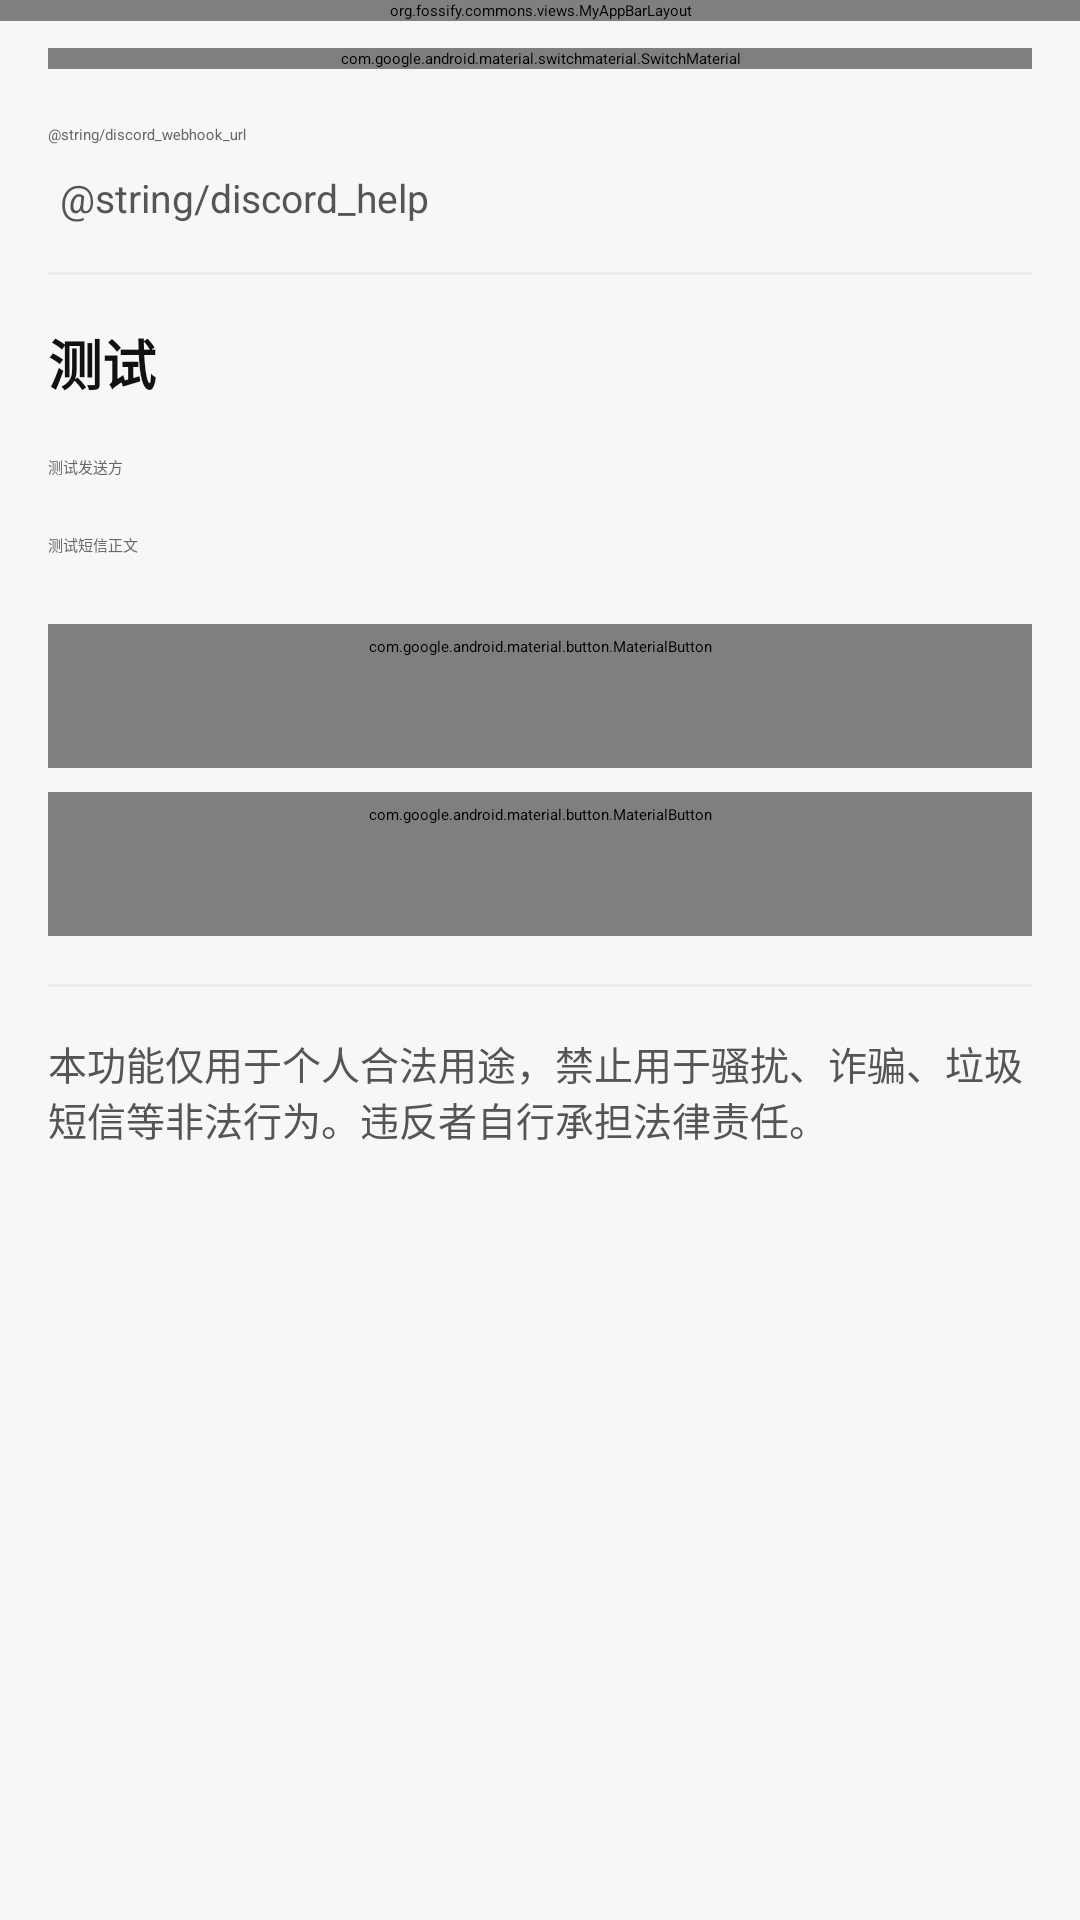

This screen was rendered from an Android layout file. Write that file and the resources it references.
<!-- AndroidManifest.xml: application theme AppTheme -->
<!-- res/layout/activity_discord_settings.xml -->
<?xml version="1.0" encoding="utf-8"?>
<androidx.coordinatorlayout.widget.CoordinatorLayout xmlns:android="http://schemas.android.com/apk/res/android"
    xmlns:app="http://schemas.android.com/apk/res-auto"
    android:layout_width="match_parent"
    android:layout_height="match_parent"
    android:background="@color/miui_page_background">

    <org.fossify.commons.views.MyAppBarLayout
        android:id="@+id/discord_appbar"
        android:layout_width="match_parent"
        android:layout_height="wrap_content"
        android:background="@color/miui_page_background">

        <com.google.android.material.appbar.MaterialToolbar
            android:id="@+id/discord_toolbar"
            android:layout_width="match_parent"
            android:layout_height="?attr/actionBarSize"
            android:background="@color/miui_page_background"
            app:navigationIconTint="@color/miui_primary_text"
            app:title="@string/forwarding_discord"
            app:titleTextColor="@color/miui_primary_text" />
    </org.fossify.commons.views.MyAppBarLayout>

    <androidx.core.widget.NestedScrollView
        android:id="@+id/discord_scrollview"
        android:layout_width="match_parent"
        android:layout_height="match_parent"
        app:layout_behavior="@string/appbar_scrolling_view_behavior">

        <LinearLayout
            android:layout_width="match_parent"
            android:layout_height="wrap_content"
            android:orientation="vertical"
            android:padding="16dp">

            <com.google.android.material.switchmaterial.SwitchMaterial
                android:id="@+id/discord_enabled"
                android:layout_width="match_parent"
                android:layout_height="wrap_content"
                android:text="@string/discord_enable"
                android:textColor="@color/miui_primary_text" />

            <com.google.android.material.textfield.TextInputLayout
                android:layout_width="match_parent"
                android:layout_height="wrap_content"
                android:layout_marginTop="8dp"
                android:hint="@string/discord_webhook_url">

                <com.google.android.material.textfield.TextInputEditText
                    android:id="@+id/discord_webhook_url"
                    style="@style/SmsChannelInputText"
                    android:layout_width="match_parent"
                    android:layout_height="wrap_content"
                    android:inputType="textUri"
                    android:maxLines="1" />
            </com.google.android.material.textfield.TextInputLayout>

            <TextView
                style="@style/SmsChannelHelperText"
                android:layout_marginTop="8dp"
                android:text="@string/discord_help" />

            <View style="@style/SmsChannelDivider" />

            <TextView
                style="@style/SmsChannelSectionTitle"
                android:text="@string/channel_section_test" />

            <com.google.android.material.textfield.TextInputLayout
                android:layout_width="match_parent"
                android:layout_height="wrap_content"
                android:layout_marginTop="8dp"
                android:hint="@string/bark_test_sender">

                <com.google.android.material.textfield.TextInputEditText
                    android:id="@+id/discord_test_sender"
                    style="@style/SmsChannelInputText"
                    android:layout_width="match_parent"
                    android:layout_height="wrap_content"
                    android:inputType="phone"
                    android:maxLines="1" />
            </com.google.android.material.textfield.TextInputLayout>

            <com.google.android.material.textfield.TextInputLayout
                android:layout_width="match_parent"
                android:layout_height="wrap_content"
                android:layout_marginTop="8dp"
                android:hint="@string/bark_test_body">

                <com.google.android.material.textfield.TextInputEditText
                    android:id="@+id/discord_test_body"
                    style="@style/SmsChannelInputText"
                    android:layout_width="match_parent"
                    android:layout_height="wrap_content"
                    android:inputType="textCapSentences|textMultiLine"
                    android:minLines="2" />
            </com.google.android.material.textfield.TextInputLayout>

            <com.google.android.material.button.MaterialButton
                android:id="@+id/discord_test"
                style="@style/SmsChannelTestButton"
                android:text="@string/channel_test_send" />

            <com.google.android.material.button.MaterialButton
                android:id="@+id/discord_save"
                style="@style/SmsChannelSaveButton"
                android:text="@string/channel_save_config" />

            <View style="@style/SmsChannelDivider" />

            <TextView
                android:layout_width="match_parent"
                android:layout_height="wrap_content"
                android:text="@string/channel_legal_notice"
                android:textColor="@color/miui_secondary_text"
                android:textSize="13sp" />
        </LinearLayout>
    </androidx.core.widget.NestedScrollView>
</androidx.coordinatorlayout.widget.CoordinatorLayout>
<!-- resources referenced by this layout -->
<resources>
  <color name="miui_page_background">#F7F7F7</color>
  <color name="miui_primary_text">#111111</color>
  <color name="miui_secondary_text">#555555</color>
  <string name="bark_test_body">测试短信正文</string>
  <string name="bark_test_sender">测试发送方</string>
  <string name="channel_legal_notice">本功能仅用于个人合法用途，禁止用于骚扰、诈骗、垃圾短信等非法行为。违反者自行承担法律责任。</string>
  <string name="channel_save_config">保存配置</string>
  <string name="channel_section_test">测试</string>
  <string name="channel_test_send">发送测试</string>
  <style name="SmsChannelDivider">
          <item name="android:layout_width">match_parent</item>
          <item name="android:layout_height">1dp</item>
          <item name="android:layout_marginVertical">16dp</item>
          <item name="android:background">@color/miui_divider</item>
      </style>
  <style name="SmsChannelHelperText">
          <item name="android:layout_width">match_parent</item>
          <item name="android:layout_height">wrap_content</item>
          <item name="android:paddingHorizontal">4dp</item>
          <item name="android:textColor">@color/miui_secondary_text</item>
          <item name="android:textSize">13sp</item>
          <item name="android:lineSpacingExtra">2dp</item>
      </style>
  <style name="SmsChannelInputText">
          <item name="android:textColor">@color/miui_primary_text</item>
          <item name="android:textColorHint">@color/miui_hint_text</item>
      </style>
  <style name="SmsChannelSaveButton" parent="Widget.MaterialComponents.Button">
          <item name="android:layout_width">match_parent</item>
          <item name="android:layout_height">wrap_content</item>
          <item name="android:minHeight">48dp</item>
          <item name="android:layout_marginTop">8dp</item>
          <item name="android:textAllCaps">false</item>
          <item name="android:textColor">@android:color/white</item>
          <item name="cornerRadius">8dp</item>
          <item name="backgroundTint">@color/sms_save_button_bg</item>
      </style>
  <style name="SmsChannelSectionTitle">
          <item name="android:layout_width">match_parent</item>
          <item name="android:layout_height">wrap_content</item>
          <item name="android:textSize">18sp</item>
          <item name="android:textColor">@color/miui_primary_text</item>
          <item name="android:textStyle">bold</item>
      </style>
  <style name="SmsChannelTestButton" parent="Widget.MaterialComponents.Button">
          <item name="android:layout_width">match_parent</item>
          <item name="android:layout_height">wrap_content</item>
          <item name="android:minHeight">48dp</item>
          <item name="android:layout_marginTop">16dp</item>
          <item name="android:textAllCaps">false</item>
          <item name="android:textColor">@android:color/white</item>
          <item name="cornerRadius">8dp</item>
          <item name="backgroundTint">@color/miui_action_blue</item>
      </style>
  <color name="miui_divider">#ECECEC</color>
  <color name="miui_hint_text">#666666</color>
  <color name="sms_save_button_bg">#111111</color>
  <color name="miui_action_blue">#159447</color>
  <style name="SmsAlertDialogTheme" parent="ThemeOverlay.AppCompat.Dialog.Alert">
          <item name="android:textColorPrimary">@color/miui_primary_text</item>
          <item name="android:textColorSecondary">@color/miui_secondary_text</item>
          <item name="android:colorAccent">@color/miui_fab_green</item>
          <item name="colorAccent">@color/miui_fab_green</item>
      </style>
  <color name="miui_fab_green">#1DCE38</color>
</resources>
